Run: headless pygame with SDL's dummy video driver; simulated clock (each Clock.tick advances the game by its frame time, no real sleeping); random seed 0; keys injected as events and as key.get_pressed() state; no mouse input.
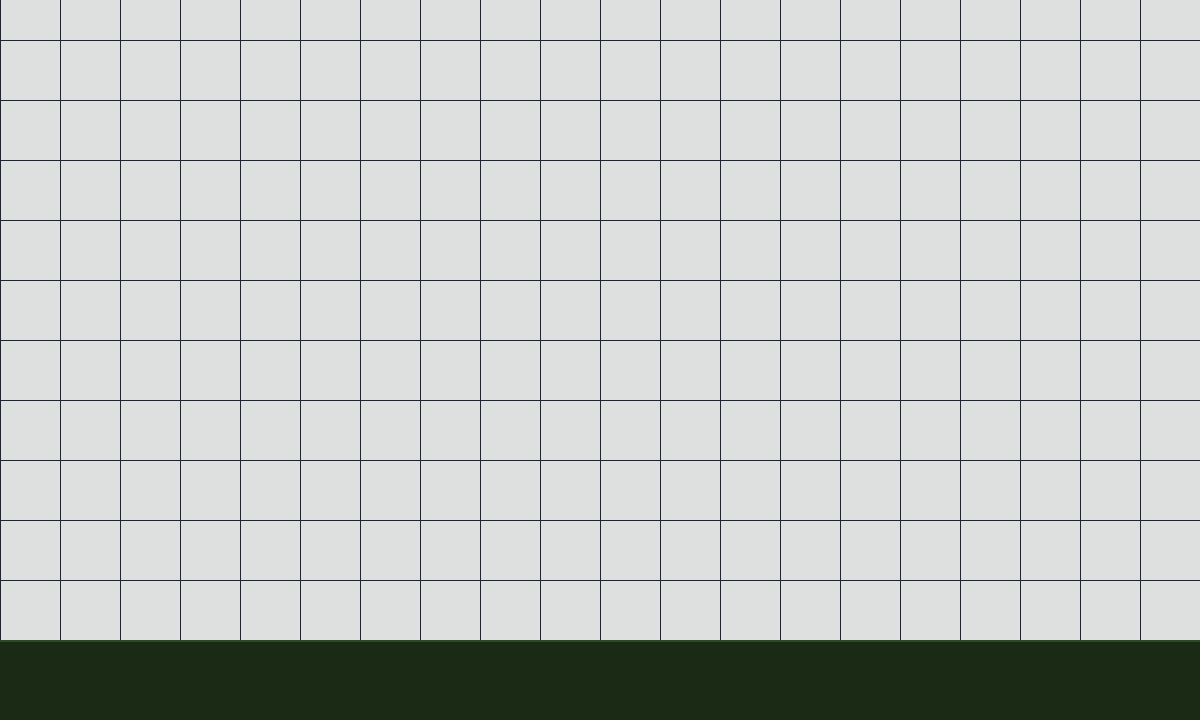
Frame 1 of 4 · flips 1–60 · no input
Frame 2 of 4 · flips 61–180 · tapped SPACE, RETURN · held RIGHT (→), D · screen unchanged from frame 1, image omitted
Frame 3 of 4 · flips 181–300 · held DOWN (↓), S · screen unchanged from frame 2, image omitted
Frame 4 of 4 · flips 301–420 · held LEFT (←), A, UP (↑), W · screen unchanged from frame 3, image omitted

The pygame program that drew these frames:

import pygame
import math
import sys

# Set up vars
WIDTH, HEIGHT = 1200, 720
fps = 60
groundY = HEIGHT - 80
cannonX = 80
cannonY = groundY - 20
SCALE = 4 # 4 pixels is one meter
DT = 0.05 # Physics simulation fixed time step (seconds)
maxTrail = 200 # Maximum number of trail points to draw for a shot

# Colors
BG = (221, 224, 223) # pearl river/ whitish
gridColor = (50, 50, 50) # grey 
groundColor = (26, 42, 20) # dark green
grassColor = (45,74,34) # green
cannonColor = (138, 117, 96) # peach
wheelColor = (58, 42, 24) # brown
ballColor = (0, 0, 0) # black
trailColor = (255, 160, 60) # light orange
txtColor = (220, 220, 220) # gainsboro/ lightgray - primary txt color
mutedColor = (140, 140, 150) # secondary txt color
fireColor = (200, 75, 42) # highlight color for firing
borderColor = (50, 55, 75) # for UI separation
ghostColor = (150, 150, 255, 60) # ideal trail color with no air resistance
panelColor = (20, 24, 38) # side panel background

pygame.init()  # Initialize all imported pygame modules
screen = pygame.display.set_mode((WIDTH, HEIGHT))  # Create the main display surface
pygame.display.set_caption("Cannon Physics Simulation")  # Window title
clock = pygame.time.Clock()  # Clock to control frame rate

# fonts
fontSmall = pygame.font.SysFont("monospace", 13) # Small UI font
fontMedium = pygame.font.SysFont("monospace", 15, bold=True)  # Medium UI font
fontLarge = pygame.font.SysFont("monospace", 18, bold=True)  # Large UI font
fontTittle = pygame.font.SysFont("monospace", 22, bold=True)  # Title font

# functions
def simulate():
    print("nothing in here")

def drawGrid(surf):
    for x in range(0, WIDTH, 60): # verticle lines
        pygame.draw.line(surf, (30, 35, 55), (x, 0), (x, groundY))
    for y in range(groundY, 0, -60): # horizontal lines
        pygame.draw.line(surf, (30, 35, 55), (0, y), (WIDTH, y))

def drawGround(surf):
    pygame.draw.rect(surf, groundColor, (0, groundY, WIDTH, HEIGHT - groundY))
    pygame.draw.line(surf, grassColor, (0, groundY), (WIDTH, groundY), 2)   

def drawCannon():
    print("nothing in here")

def drawBall():
    print("nothing in here")

def drawPanel():
    print("nothing in here")

def drawGhost():
    print("nothing in here")

def showStats():
    print("nothing in here")

def main():
    running = True
    while running:
        clock.tick(fps)
        for event in pygame.event.get():
            if event.type == pygame.KEYDOWN:
                if event.key == pygame.K_ESCAPE:
                    running = False
        # Draw scene EVERY FRAME
        screen.fill(BG)
        drawGrid(screen)
        drawGround(screen)
        # Update display
        pygame.display.flip()
    pygame.quit()

# run main loop
if __name__ == "__main__":
    main()
